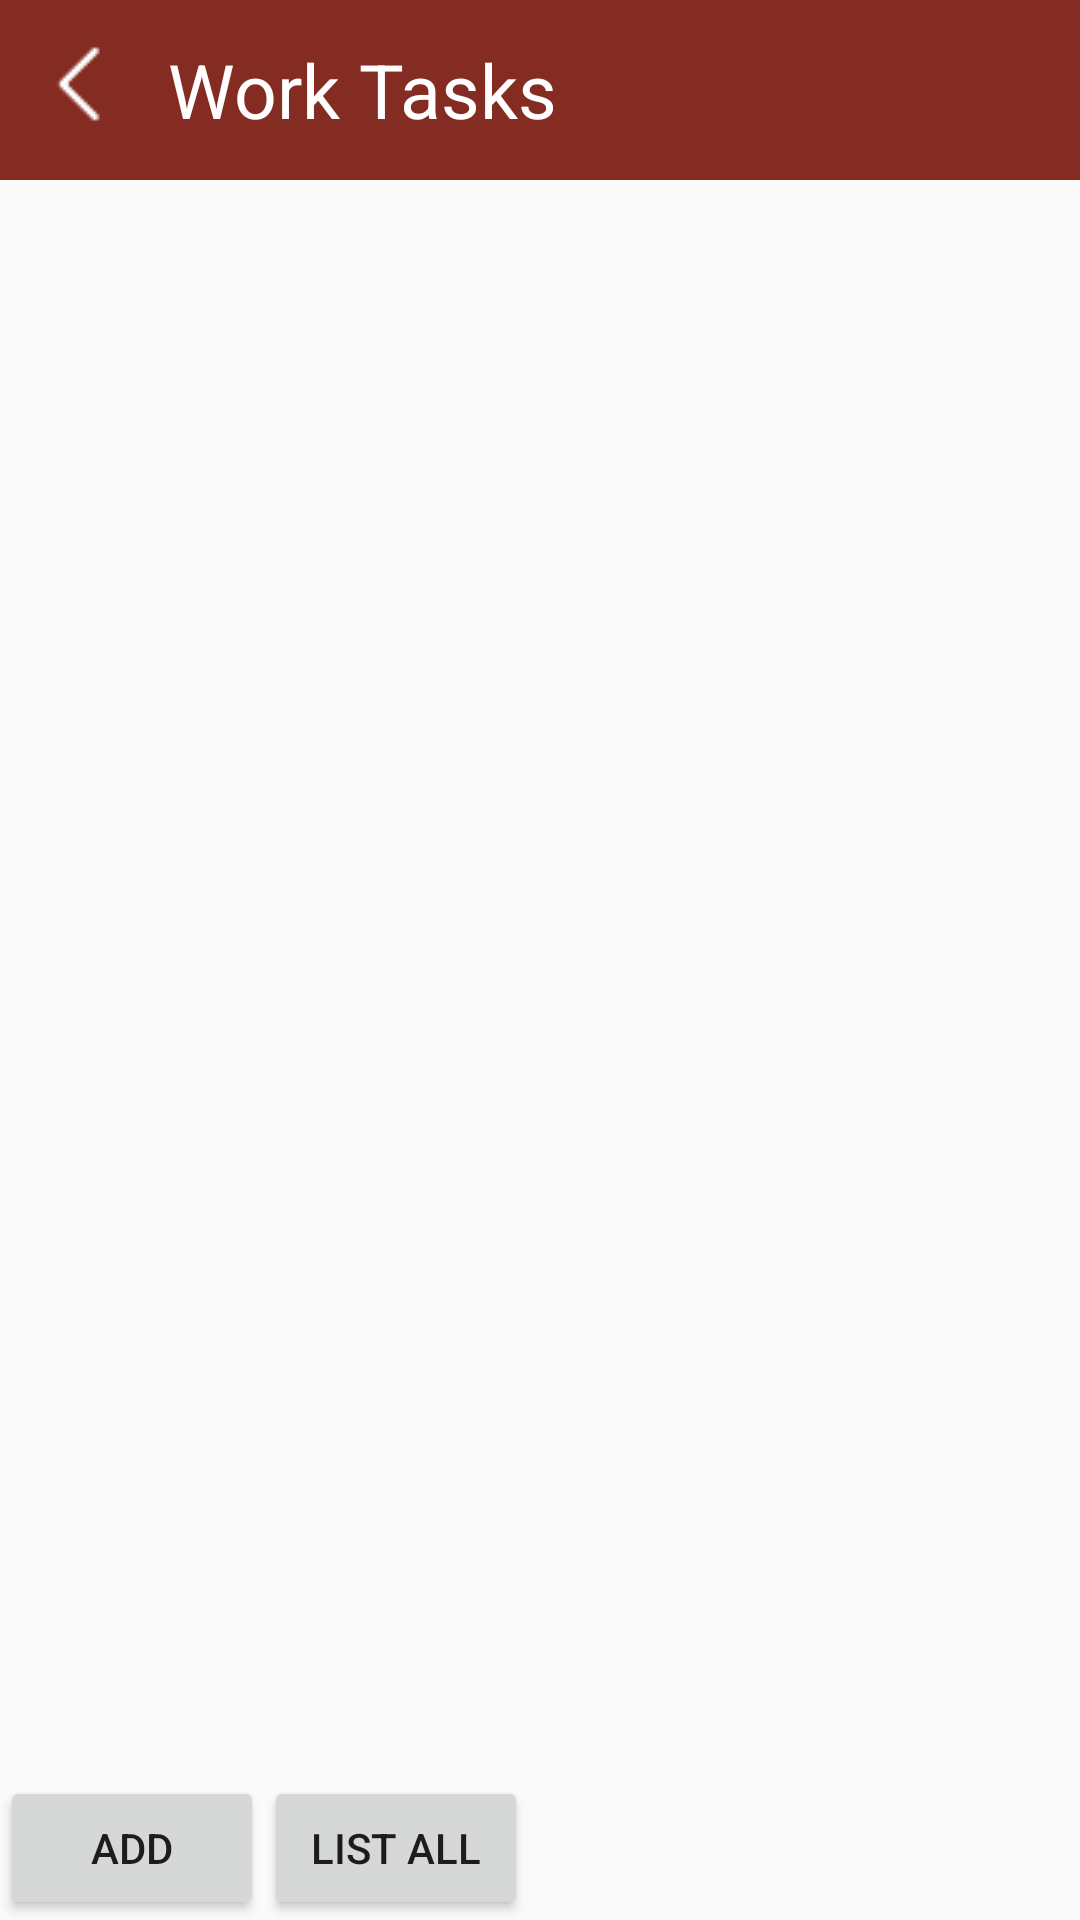

Produce the Android XML layout that renders to this screen, including the resource entries it uses.
<!-- AndroidManifest.xml: application theme AppTheme -->
<!-- res/layout/displaytasks_layout.xml -->
<?xml version="1.0" encoding="utf-8"?>
<LinearLayout
    xmlns:android="http://schemas.android.com/apk/res/android"
    android:orientation="vertical"
    android:layout_width="match_parent"
    android:layout_height="match_parent">



    <LinearLayout
        android:id="@+id/displaytaskstopnavbar"
        android:layout_width="fill_parent"
        android:layout_height="wrap_content"
        android:background="#ff842c22"
        android:gravity="top">

        <ImageView
            android:id="@+id/displaytasksbackbuttonid"
            android:clickable="true"
            android:onClick="ToHomeFromDisplayTasks"
            android:layout_width="wrap_content"
            android:layout_height="wrap_content"
            android:layout_gravity="left"
            android:src="@drawable/backbutton" />

        <TextView
            android:layout_width="wrap_content"
            android:layout_height="wrap_content"
            android:layout_gravity="center"
            android:text="Work Tasks"
            android:textColor="#FFFFFF"
            android:textSize="25sp" />

    </LinearLayout>


    <RelativeLayout
        android:layout_width="wrap_content"
        android:layout_height="wrap_content">

        <Button
            android:layout_width="wrap_content"
            android:layout_height="wrap_content"
            android:text="Add"
            android:id="@+id/btnAdd"
            android:layout_alignParentBottom="true"
            android:layout_alignParentLeft="true"
            android:layout_alignParentStart="true" />


        <TextView
            android:id="@+id/task_id"
            android:layout_width="fill_parent"
            android:layout_height="wrap_content"
             />

        <ListView
            android:layout_width="wrap_content"
            android:layout_height="wrap_content"
            android:id="@android:id/list"
            android:layout_centerHorizontal="true"
            android:layout_alignParentTop="true"
            android:layout_above="@+id/btnAdd" />

        <Button
            android:layout_width="wrap_content"
            android:layout_height="wrap_content"
            android:text="List All"
            android:id="@+id/btnGetAll"
            android:layout_alignParentBottom="true"
            android:layout_toRightOf="@+id/btnAdd" />

    </RelativeLayout>
</LinearLayout>
<!-- resources referenced by this layout -->
<resources>
  <!-- drawable backbutton: png bitmap (drawable, 18368 bytes) -->
  <style name="AppTheme" parent="Theme.AppCompat.Light.DarkActionBar">
          
      </style>
</resources>
